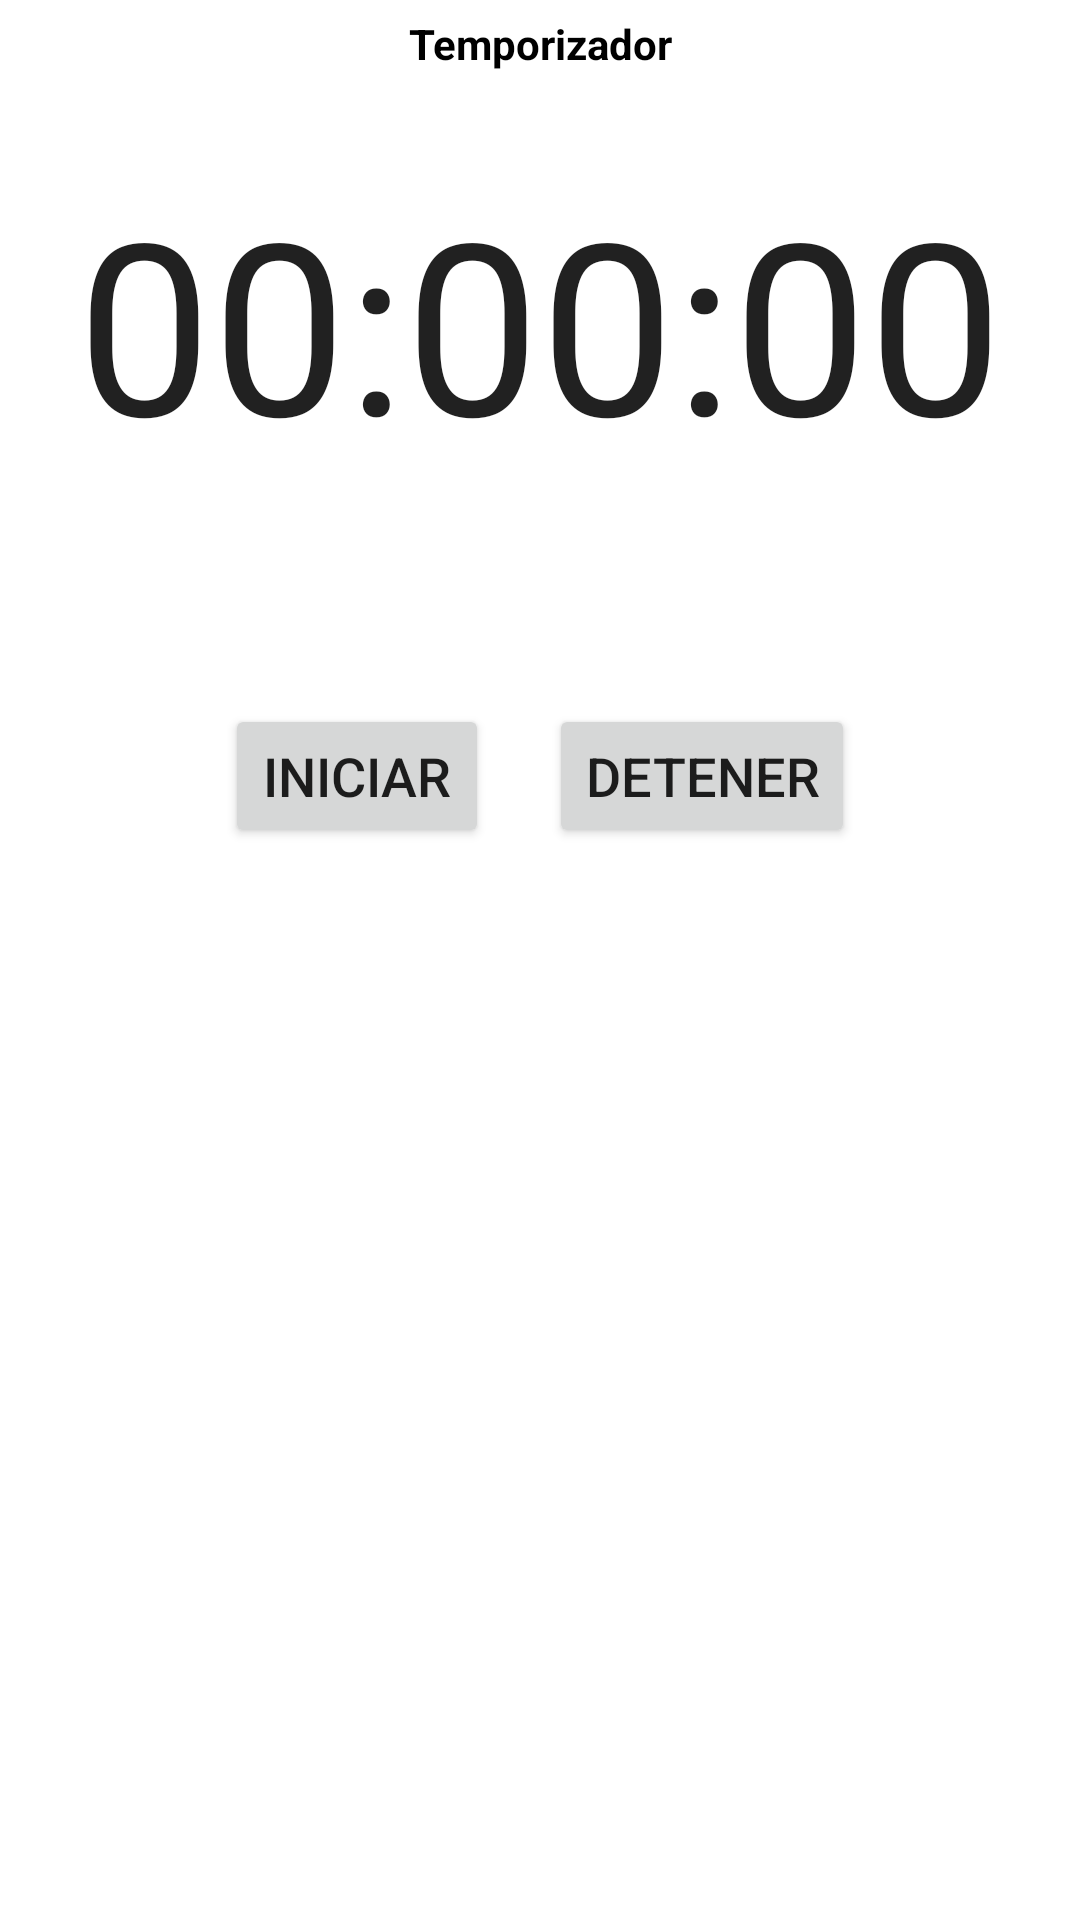

Layout XML and referenced resources for this Android screen:
<!-- AndroidManifest.xml: application theme Theme.RelojAlarma -->
<!-- res/layout/fragment_temporizador.xml -->
<?xml version="1.0" encoding="utf-8"?>
<FrameLayout xmlns:android="http://schemas.android.com/apk/res/android"
    xmlns:tools="http://schemas.android.com/tools"
    android:layout_width="match_parent"
    android:layout_height="match_parent"
    tools:context=".TemporizadorFragment">

    
    <LinearLayout
        android:layout_width="match_parent"
        android:layout_height="match_parent"
        android:orientation="vertical">

        <TextView
            android:id="@+id/textView"
            android:layout_width="match_parent"
            android:layout_height="wrap_content"
            android:text="Temporizador"
            android:gravity="center"
            android:textColor="@color/black"
            android:textStyle="bold"
            android:layout_marginTop="5sp"/>

        <TextClock
            android:id="@+id/textClock"
            android:gravity="center"
            android:layout_width="match_parent"
            android:layout_height="wrap_content"
            android:format12Hour="00:00:00"
            android:format24Hour="00:00:00"
            android:textSize="80sp"
            android:layout_marginBottom="24dp"
            android:layout_marginTop="30sp"/>

        <LinearLayout
            android:layout_width="match_parent"
            android:layout_height="wrap_content"
            android:orientation="horizontal"
            android:gravity="center"
            android:layout_marginTop="50sp">

            <Button
                android:id="@+id/startButton"
                android:layout_width="wrap_content"
                android:layout_height="wrap_content"
                android:text="Iniciar"
                android:textSize="18sp"
                android:layout_marginEnd="20sp"/>

            <Button
                android:id="@+id/stopButton"
                android:layout_width="wrap_content"
                android:layout_height="wrap_content"
                android:text="Detener"
                android:textSize="18sp" />
        </LinearLayout>
    </LinearLayout>

</FrameLayout>
<!-- resources referenced by this layout -->
<resources>
  <style name="Theme.RelojAlarma" parent="Theme.MaterialComponents.DayNight.DarkActionBar">
          
          <item name="colorPrimary">@color/purple_500</item>
          <item name="colorPrimaryVariant">@color/purple_700</item>
          <item name="colorOnPrimary">@color/white</item>
          
          <item name="colorSecondary">@color/teal_200</item>
          <item name="colorSecondaryVariant">@color/teal_700</item>
          <item name="colorOnSecondary">@color/black</item>
          
          <item name="android:statusBarColor" tools:targetApi="l">?attr/colorPrimaryVariant</item>
          
      </style>
  <!-- not gathered from this repository: default colours our renderer supplied (Android Studio template values) -->
  <color name="purple_500">#FF6200EE</color>
  <color name="purple_700">#FF3700B3</color>
  <color name="teal_200">#FF03DAC5</color>
  <color name="teal_700">#FF018786</color>
  <color name="black">#FF000000</color>
  <color name="white">#FFFFFFFF</color>
</resources>
